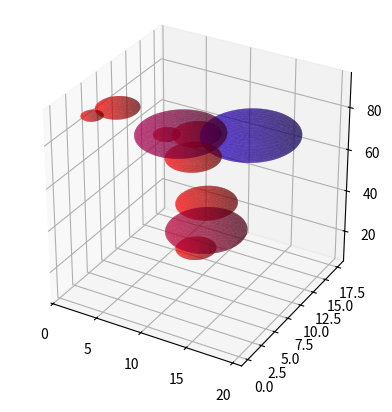
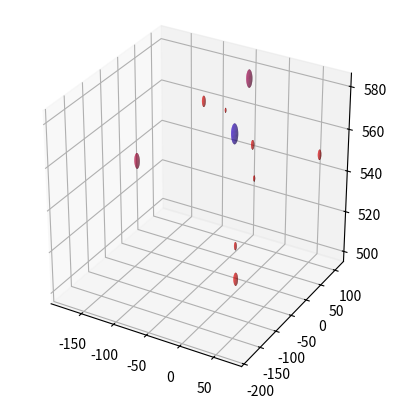
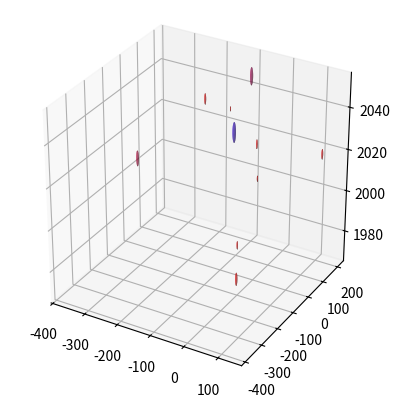
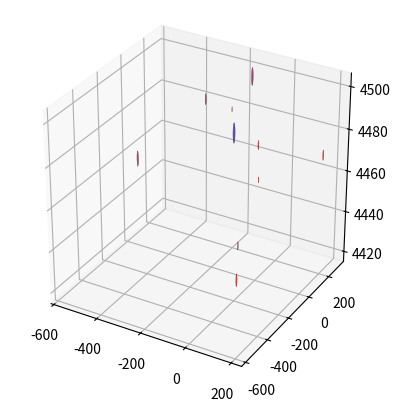
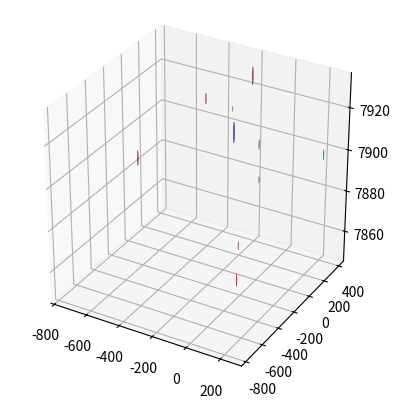
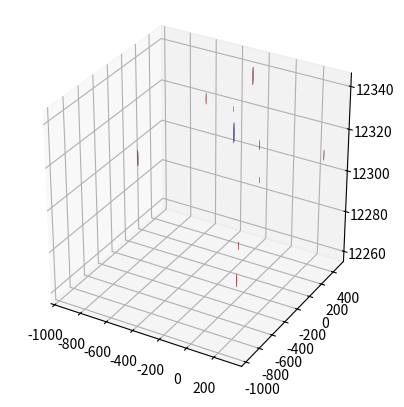
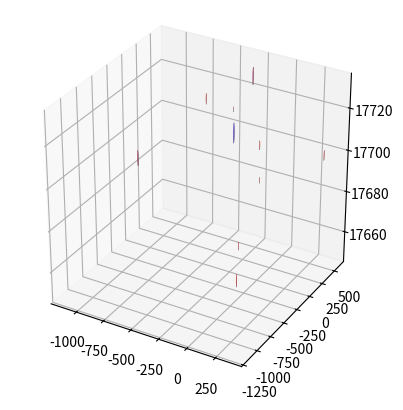
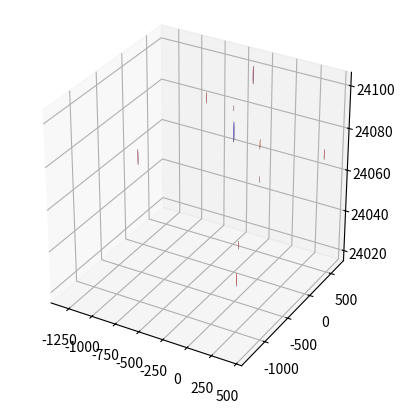
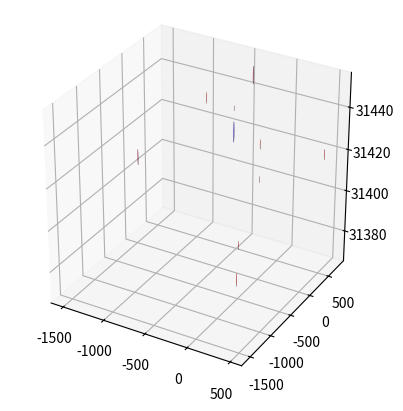
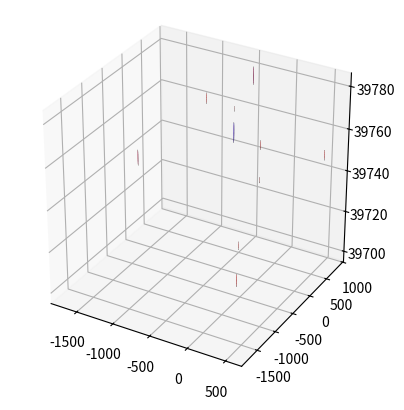
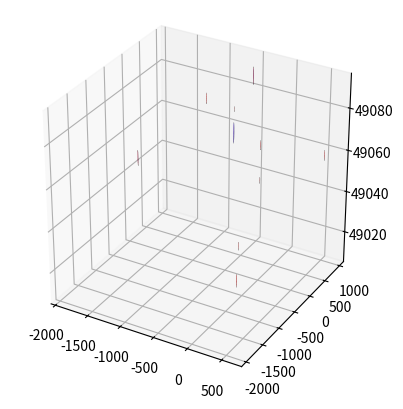

Here is the Python script that generated these plots, in order:
import random
import numpy as np
import matplotlib.pyplot as plt


class Velocity:
    def __init__(self, arr=(0., 0., 0.)):
        assert len(arr) == 3, 'Wrong dimensionality'
        self.components = list(arr)

    def __repr__(self):
        return f'velocity[{self[0]}, {self[1]}, {self[2]}]'

    def __iter__(self):
        yield self[0]
        yield self[1]
        yield self[2]

    def __len__(self):
        return 3

    def __getitem__(self, item):
        assert item in (0, 1, 2), f'Wrong index {item}'
        return self.components[item]

    def __eq__(self, other):
        for i in range(3):
            if self[i] != other[i]:
                return False
        return True

    def __neg__(self):
        return (-1) * self

    def __add__(self, other):
        return Velocity((self[0] + other[0], self[1] + other[1], self[2] + other[2]))

    def __mul__(self, const):
        return Velocity((self[0]*const, self[1]*const, self[2]*const))

    def __rmul__(self, const):
        return self*const

    def __sub__(self, other):
        return self + other * (-1)

    def __truediv__(self, const):
        assert const != 0, 'Division by zero'
        return self * (1/const)

    def __abs__(self):
        return (self[0]**2 + self[1]**2 + self[2]**2)**0.5


class Sphere:
    def __init__(self, center_coords, radius, mass, v0=(0, 0, 0)):
        self.coords = center_coords  # array like
        self.radius = radius
        self.mass = mass
        self.v = Velocity(v0)
        self.time_after_last_hit = 0

    def push_to(self, tau, dv=(0, 0, 0)):
        if dv != (0, 0, 0):
            self.v = self.v + Velocity(dv)
            self.time_after_last_hit = 0

        self.coords[0] += self.v[0] * tau
        self.coords[1] += self.v[1] * tau
        self.coords[2] += g / 2 * (2 * self.time_after_last_hit * tau + tau ** 2)
        self.time_after_last_hit += tau

    def velocities_after_collision(self, other):
        assert isinstance(other, Sphere)
        # TODO: допилить физику collision physics https://ru.wikipedia.org/wiki/%D0%A3%D0%B4%D0%B0%D1%80
        return -self.v, -other.v

    def __repr__(self):
        return f"sphere({self.coords}-{self.radius})"

    def get_props(self):
        return {
            'x': self.coords[0],
            'y': self.coords[1],
            'z': self.coords[2],
            'radius': self.radius,
            'mass': self.mass,
            'v': self.v
        }

    def distance(self, other):
        x1, y1 = self.coords[0], self.coords[1]
        x2, y2 = other.get_props()['x'], other.get_props()['y']
        return ((x1 - x2)**2 + (y1 - y2)**2)**0.5

    def collides_with(self, other):
        return self.distance(other) <= (self.radius + other.radius)


def create_spheres(n, mass_min=0.1, mass_max=10.1, z_max=100., v0_min=-10., v0_max=10., iter_limit=100):
    i = 0
    j = 0
    spheres = []

    while i < n and j < iter_limit:  # place spheres
        params = {}
        radius_ = radius_min + (radius_max - radius_min) * random.random()
        params['radius'] = radius_
        params['mass'] = mass_min + (mass_max - mass_min) * random.random()

        # z_max is None => z_max == +inf, but it's a wrong place to think about it
        params['center_coords'] = [
            x_min + radius_ + (x_max - x_min - 2 * radius_) * random.random(),
            y_min + radius_ + (y_max - y_min - 2 * radius_) * random.random(),
            z_min + radius_ + (z_max - z_min - 2 * radius_) * random.random()
        ]

        params['v0'] = [
            v0_min + (v0_max - v0_min) * random.random(),
            v0_min + (v0_max - v0_min) * random.random(),
            v0_min + (v0_max - v0_min) * random.random()
        ]

        s = Sphere(**params)

        for other in spheres:
            if s.collides_with(other):
                continue

        spheres += [s]
        i += 1
        j += 1

    assert j < iter_limit, 'Spheres placement is failed! Location search timed out.'

    return spheres


def mass2color(mass):
    """
    Returns color in RGBA format (without alpha). The less the mass of sphere the closer its color to blue.
    The bigger the mass the closer sphere color to red.
    :param mass: mass of the sphere
    :return: tuple(3): rgba color
    """
    def sigmoid(x):  # returns number from 0 to 1 if x from 0 to +inf
        return 2 / (1 + np.exp(-x)) - 1

    mass = sigmoid(mass)
    return mass, 0, 1 - mass


def draw_sphere(s, ax):
    x_center, y_center, z_center = s.get_props()['x'], s.get_props()['y'], s.get_props()['z']
    r = s.get_props()['radius']
    m = s.get_props()['mass']
    # velocity = s.get_props()['v']

    u = np.linspace(0, 2 * np.pi, 100)
    v = np.linspace(0, np.pi, 100)

    x = x_center + r * np.outer(np.cos(u), np.sin(v))
    y = y_center + r * np.outer(np.sin(u), np.sin(v))
    z = z_center + r * np.outer(np.ones(np.size(u)), np.cos(v))

    color = mass2color(m)
    ax.plot_surface(x, y, z, rstride=4, cstride=4, color=color, linewidth=0, alpha=0.5)


if __name__ == '__main__':
    spheres_num = 10
    g = 9.8
    radius_min, radius_max = (1, 5)
    x_min, x_max = 0, 20
    y_min, y_max = 0, 20
    z_min, z_max = 0, 20
    log_param = 100
    t_max = 100.0
    random_state = 227

    random.seed(random_state)

    spheres = create_spheres(spheres_num)

    # thanks to https://stackoverflow.com/questions/32424670/python-matplotlib-drawing-3d-sphere-with-circumferences
    fig = plt.figure()
    ax = fig.add_subplot(111, projection='3d')
    ax.set_aspect('equal')

    for s in spheres:
        draw_sphere(s, ax)

    plt.show()

    tau = t_max / 1e1
    current_t = 0
    current_step = 0

    while current_t < t_max:
        dv_arr = [Velocity() for _ in range(spheres_num)]

        for i in range(spheres_num):
            for j in range(i+1, spheres_num):
                if spheres[i].collides_with(spheres[j]):
                    ui, uj = spheres[i].velocities_after_collision(spheres[j])
                    dv_arr[i] = dv_arr[i] + ui
                    dv_arr[j] = dv_arr[j] + uj

        for i, dv in enumerate(dv_arr):
            spheres[i].push_to(tau=tau, dv=dv)

        fig = plt.figure()
        ax = fig.add_subplot(111, projection='3d')
        ax.set_aspect('equal')

        for s in spheres:
            draw_sphere(s, ax)

        plt.show()

        if current_step % log_param == 0:
            # TODO: запилить логирование
            pass

        current_t += tau
        current_step += 1


# TODO:
#  - find the way to plot spheres properly. Mb use scatter plot instead
#  - discover how to calculate velocities after collision
#  - discover how to locate cube borders and deploy their interaction with spheres
#  - deploy a mechanism of logging
